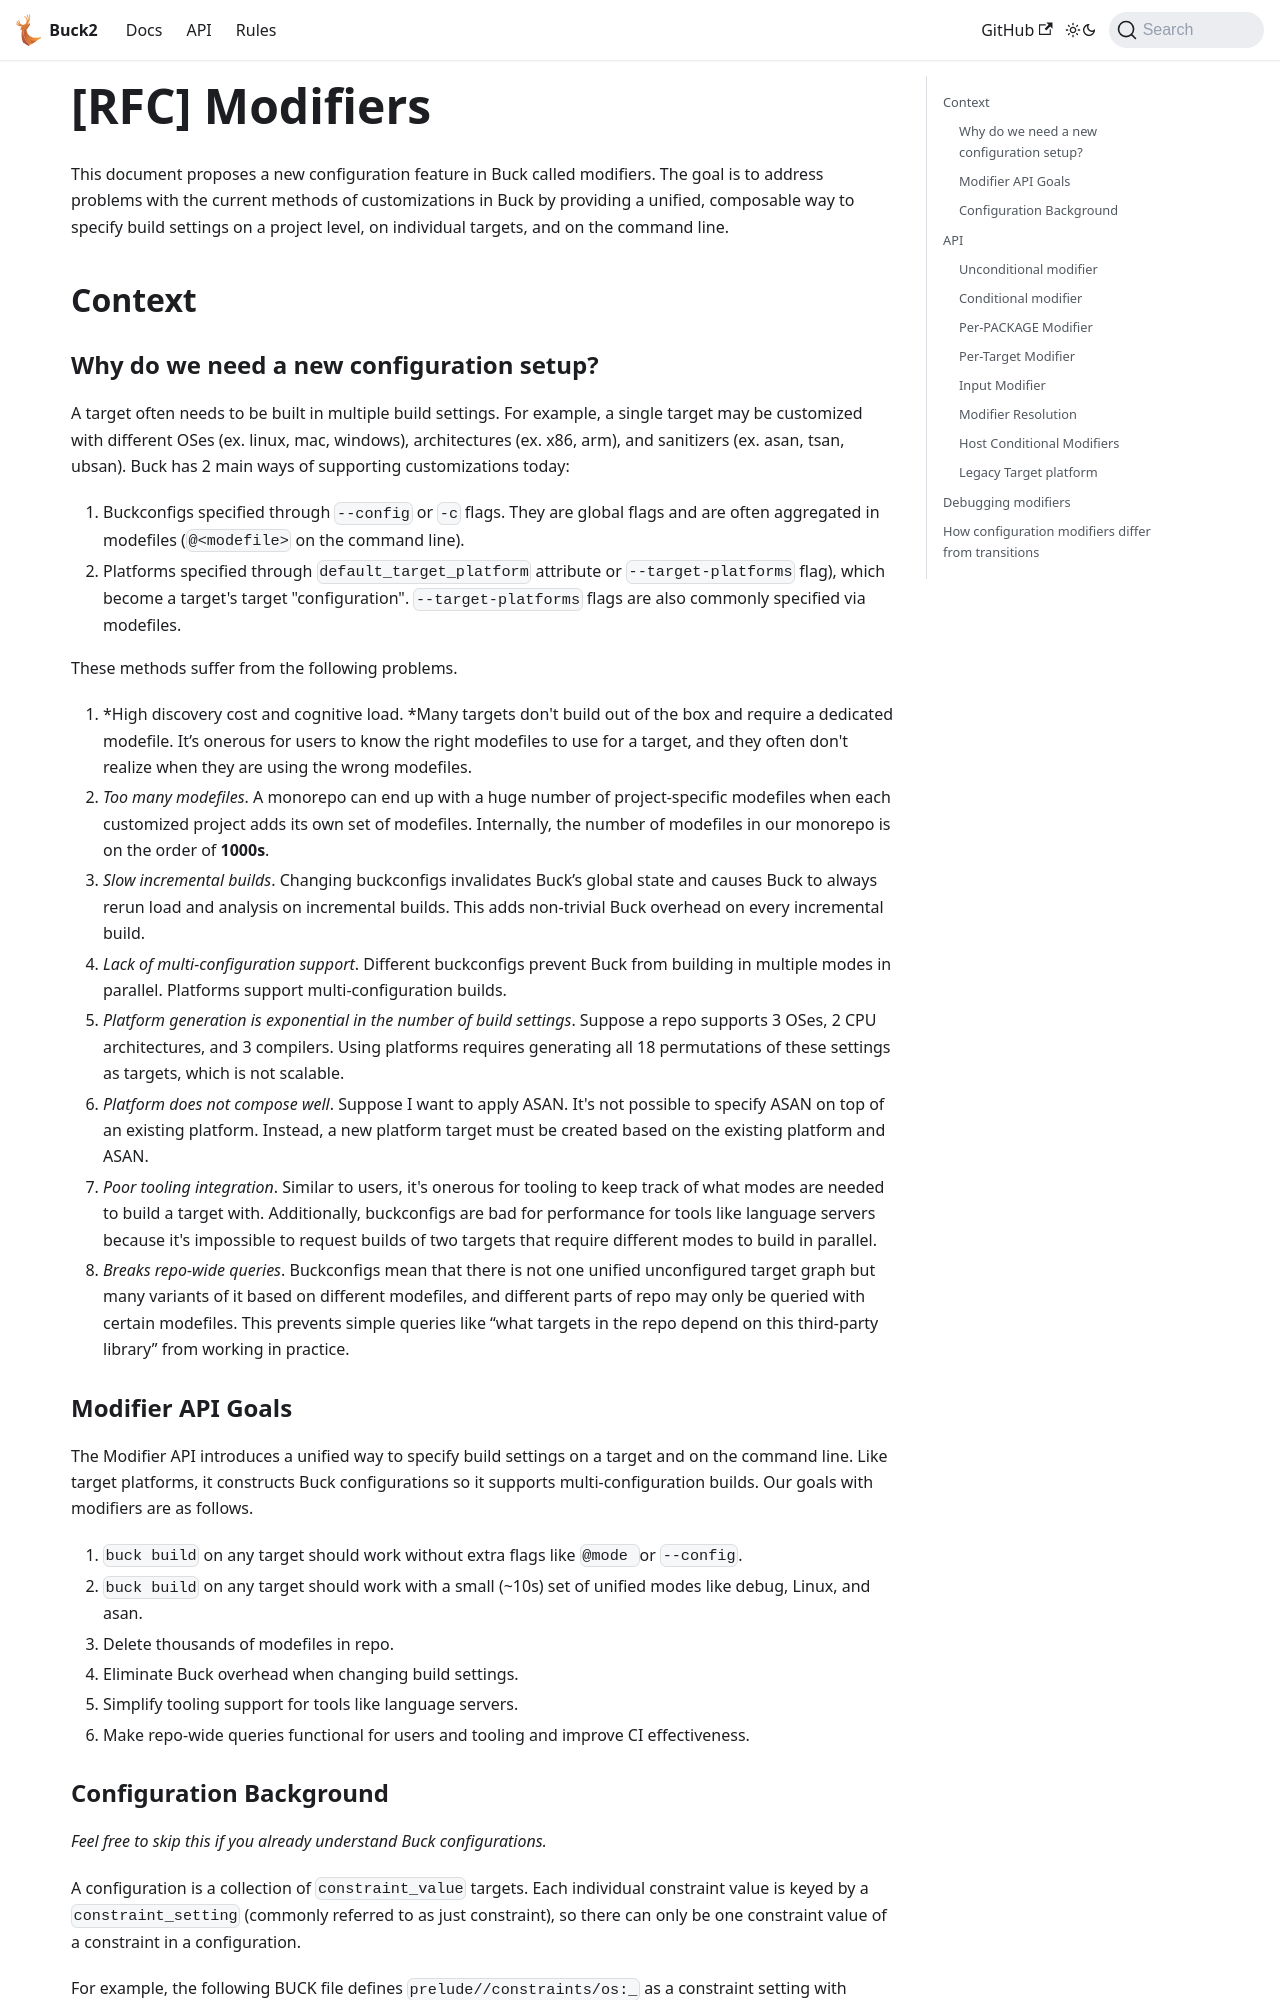

repository: Blindspot22/buck2 · page: docs/rfcs/implemented/modifiers/index.html · generator: docusaurus

<!-- Source: https://docs.google.com/document/d/1yfb2mwnsphGiz9FhftkIGwMorK8is1qq3f_gYOEmkMA -->

# [RFC] Modifiers

This document proposes a new configuration feature in Buck called modifiers. The goal is to address problems with the current methods of customizations in Buck by providing a unified, composable way to specify build settings on a project level, on individual targets, and on the command line.

## Context

### Why do we need a new configuration setup?

A target often needs to be built in multiple build settings. For example, a single target may be customized with different OSes (ex. linux, mac, windows), architectures (ex. x86, arm), and sanitizers (ex. asan, tsan, ubsan). Buck has 2 main ways of supporting customizations today:

1. Buckconfigs specified through `--config` or `-c` flags. They are global flags and are often aggregated in modefiles (`@<modefile>` on the command line).
2. Platforms specified through `default_target_platform` attribute or `--target-platforms` flag), which become a target's target "configuration". `--target-platforms` flags are also commonly specified via modefiles.

These methods suffer from the following problems.

1. *High discovery cost and cognitive load. *Many targets don't build out of the box and require a dedicated modefile. It’s onerous for users to know the right modefiles to use for a target, and they often don't realize when they are using the wrong modefiles.
2. *Too many modefiles*. A monorepo can end up with a huge number of project-specific modefiles when each customized project adds its own set of modefiles. Internally, the number of modefiles in our monorepo is on the order of **1000s**.
3. *Slow incremental builds*. Changing buckconfigs invalidates Buck’s global state and causes Buck to always rerun load and analysis on incremental builds. This adds non-trivial Buck overhead on every incremental build.
4. *Lack of multi-configuration support*. Different buckconfigs prevent Buck from building in multiple modes in parallel. Platforms support multi-configuration builds.
5. *Platform generation is exponential in the number of build settings*. Suppose a repo supports 3 OSes, 2 CPU architectures, and 3 compilers. Using platforms requires generating all 18 permutations of these settings as targets, which is not scalable.
6. *Platform does not compose well*. Suppose I want to apply ASAN. It's not possible to specify ASAN on top of an existing platform. Instead, a new platform target must be created based on the existing platform and ASAN.
7. *Poor tooling integration*. Similar to users, it's onerous for tooling to keep track of what modes are needed to build a target with. Additionally, buckconfigs are bad for performance for tools like language servers because it's impossible to request builds of two targets that require different modes to build in parallel.
8. *Breaks repo-wide queries*. Buckconfigs mean that there is not one unified unconfigured target graph but many variants of it based on different modefiles, and different parts of repo may only be queried with certain modefiles. This prevents simple queries like “what targets in the repo depend on this third-party library” from working in practice.
